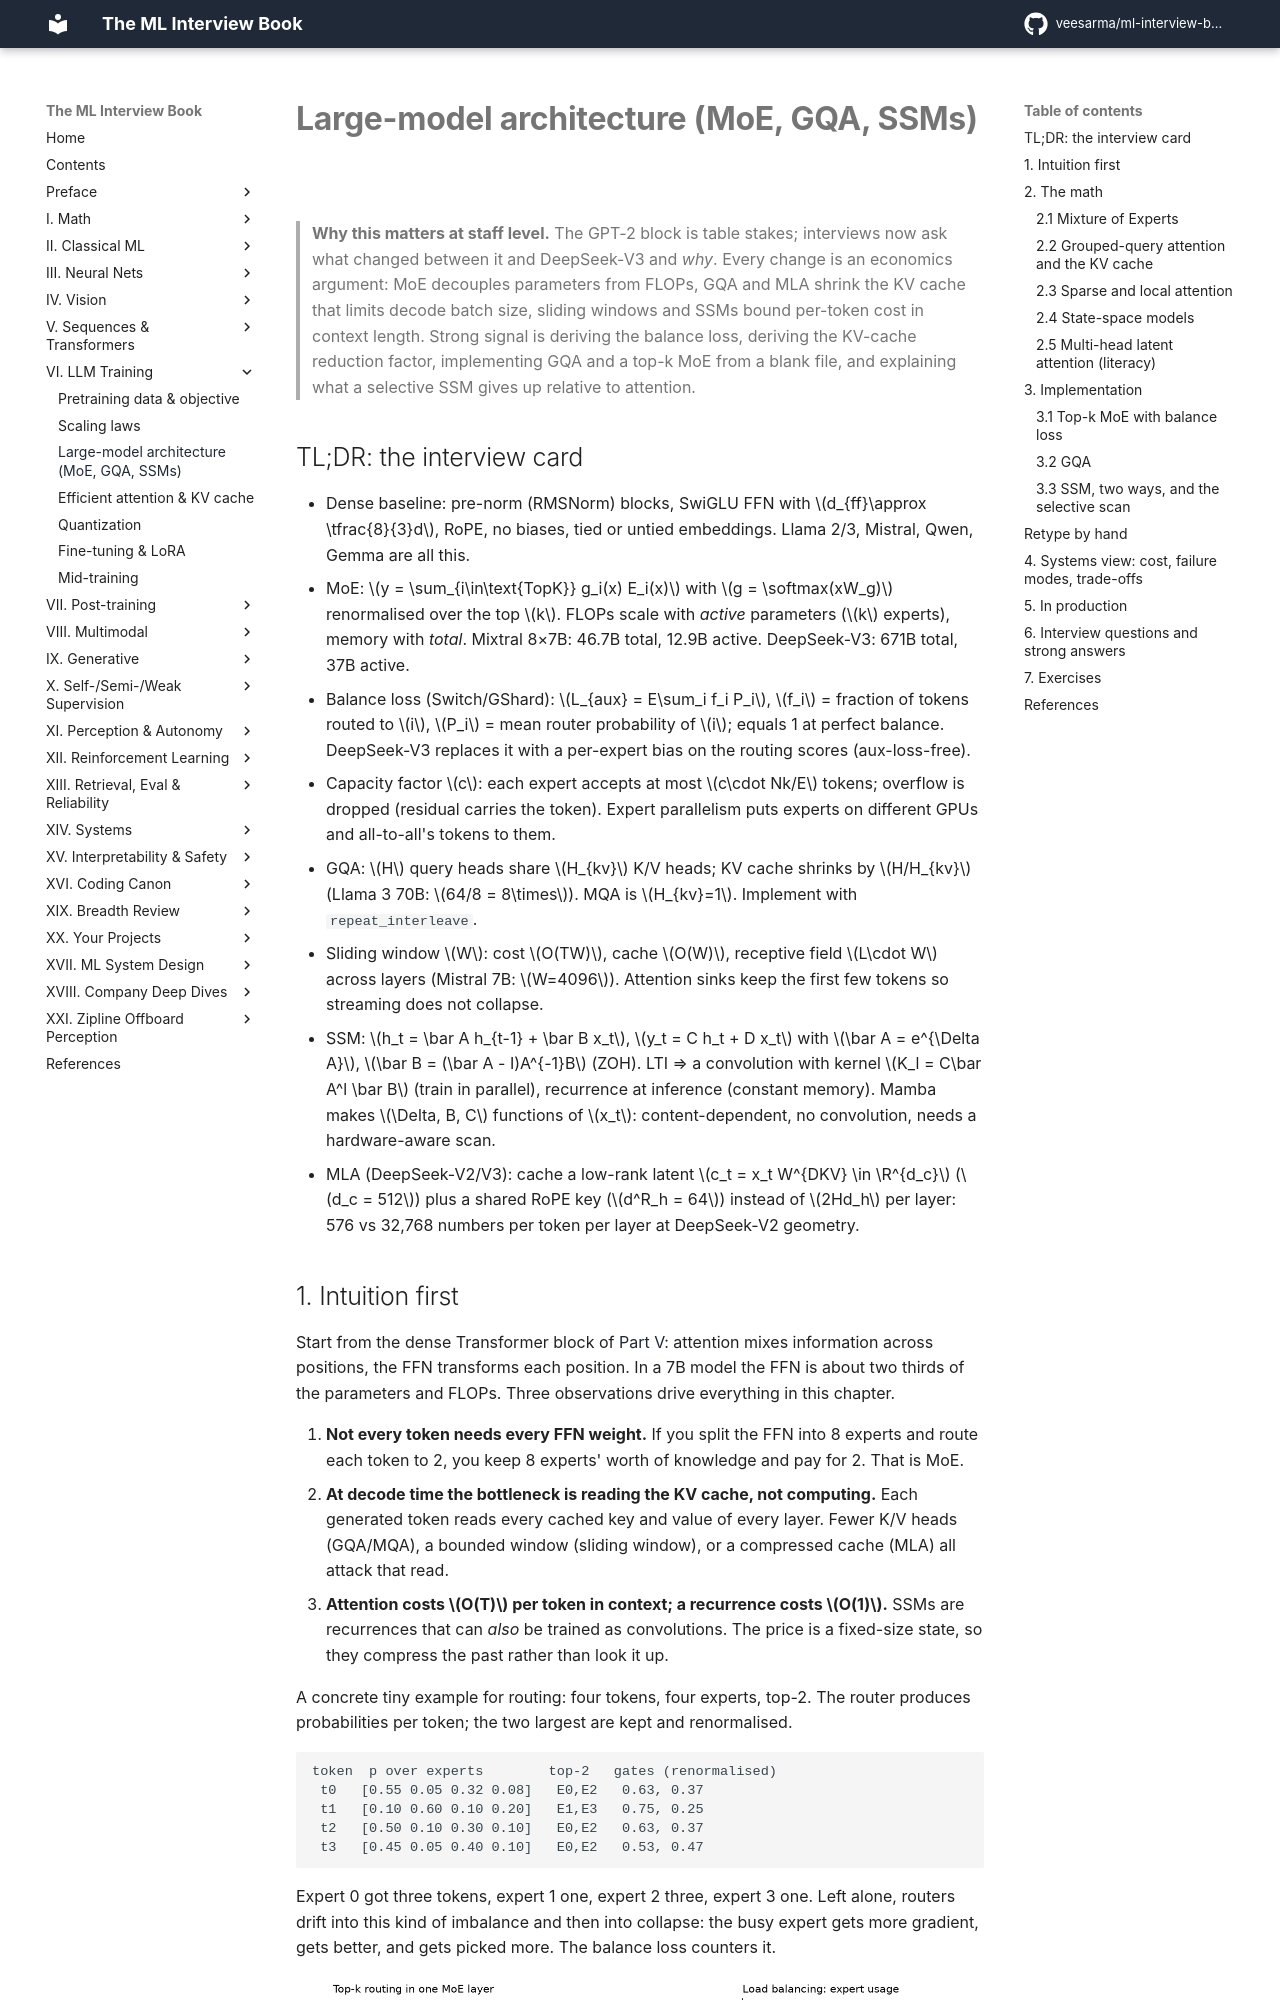

repository: veesarma/ml-interview-book · page: part06-llm-training/03-large-model-architecture/index.html · generator: mkdocs

# Large-model architecture (MoE, GQA, SSMs)

> **Why this matters at staff level.** The GPT-2 block is table stakes; interviews now ask
> what changed between it and DeepSeek-V3 and *why*. Every change is an economics
> argument: MoE decouples parameters from FLOPs, GQA and MLA shrink the KV cache that limits
> decode batch size, sliding windows and SSMs bound per-token cost in context length.
> Strong signal is deriving the balance loss, deriving the KV-cache reduction factor,
> implementing GQA and a top-k MoE from a blank file, and explaining what a selective SSM
> gives up relative to attention.

## TL;DR: the interview card

- Dense baseline: pre-norm (RMSNorm) blocks, SwiGLU FFN with $d_{ff}\approx \tfrac{8}{3}d$,
  RoPE, no biases, tied or untied embeddings. Llama 2/3, Mistral, Qwen, Gemma are all this.
- MoE: $y = \sum_{i\in\text{TopK}} g_i(x) E_i(x)$ with $g = \softmax(xW_g)$ renormalised over the
  top $k$. FLOPs scale with *active* parameters ($k$ experts), memory with *total*.
  Mixtral 8×7B: 46.7B total, 12.9B active. DeepSeek-V3: 671B total, 37B active.
- Balance loss (Switch/GShard): $L_{aux} = E\sum_i f_i P_i$, $f_i$ = fraction of tokens routed
  to $i$, $P_i$ = mean router probability of $i$; equals 1 at perfect balance. DeepSeek-V3
  replaces it with a per-expert bias on the routing scores (aux-loss-free).
- Capacity factor $c$: each expert accepts at most $c\cdot Nk/E$ tokens; overflow is dropped
  (residual carries the token). Expert parallelism puts experts on different GPUs and
  all-to-all's tokens to them.
- GQA: $H$ query heads share $H_{kv}$ K/V heads; KV cache shrinks by $H/H_{kv}$
  (Llama 3 70B: $64/8 = 8\times$). MQA is $H_{kv}=1$. Implement with `repeat_interleave`.
- Sliding window $W$: cost $O(TW)$, cache $O(W)$, receptive field $L\cdot W$ across layers
  (Mistral 7B: $W=4096$). Attention sinks keep the first few tokens so streaming does not
  collapse.
- SSM: $h_t = \bar A h_{t-1} + \bar B x_t$, $y_t = C h_t + D x_t$ with
  $\bar A = e^{\Delta A}$, $\bar B = (\bar A - I)A^{-1}B$ (ZOH). LTI ⇒ a convolution with kernel
  $K_l = C\bar A^l \bar B$ (train in parallel), recurrence at inference (constant memory).
  Mamba makes $\Delta, B, C$ functions of $x_t$: content-dependent, no convolution, needs a
  hardware-aware scan.
- MLA (DeepSeek-V2/V3): cache a low-rank latent $c_t = x_t W^{DKV} \in \R^{d_c}$ ($d_c = 512$)
  plus a shared RoPE key ($d^R_h = 64$) instead of $2Hd_h$ per layer: 576 vs 32,768
  numbers per token per layer at DeepSeek-V2 geometry.
